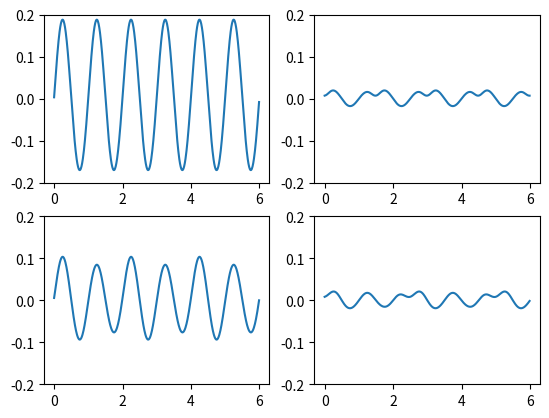

Write Python code to recreate this figure.
import numpy as np
import scipy.integrate
import matplotlib.pyplot as plt


def calc_an(n, omega, deltatau):
    omega = 2 * np.pi / tau
    def cosn(t):
        return np.cos(n*omega*t)
    
    I =  (omega/(2 * np.pi)) * scipy.integrate.quad(cosn, -deltatau/2, deltatau/2)[0]
    return I if n == 0 else 2*I

def calc_bn(n, tau, deltatau):
    return 0

tau = 1
deltatau = 0.25

# omega = 2 * np.pi / tau

# ans = [calc_an(n, omega, deltatau) for n in range(20)]
# T = np.arange(-tau/2, tau/2, 0.01)

# plt.subplot(2,2,1)
# plt.plot(T, [1 if -deltatau/2 < t < deltatau/2 else 0 for t in T])

# plt.subplot(2,2,2)
# plt.plot(T, [sum(ans[n] * np.cos(n * omega * t) for n in range(3)) for t in T])

# plt.subplot(2,2,3)
# plt.plot(T, [sum(ans[n] * np.cos(n * omega * t) for n in range(6)) for t in T])

# plt.subplot(2,2,4)
# plt.plot(T, [sum(ans[n] * np.cos(n * omega * t) for n in range(20)) for t in T])

omega0 = 2*np.pi
tau0 = 1
beta = 0.2

def calc_An(n, omega):
    return calc_an(n, omega, deltatau)/np.sqrt((omega0**2 - n*n*omega*omega)**2+4*beta**2*n*n*omega**2)
    
def calc_deltan(n, omega):
    return np.arctan2(2*beta*n*omega, (omega0**2 - n*n*omega*omega))

T = np.arange(0, 6, 0.01)

for i,tau in zip(range(1,5), [tau0, 1.5 * tau0, 2.0 * tau0, 2.5 * tau0]):
    omega = 2 * np.pi / tau
    plt.subplot(2,2,i)
    plt.plot(T, [sum(calc_An(n, omega) * np.cos(n * omega * t - calc_deltan(n, omega)) for n in range(6)) for t in T])
    plt.ylim(-0.2,0.2)

plt.show()